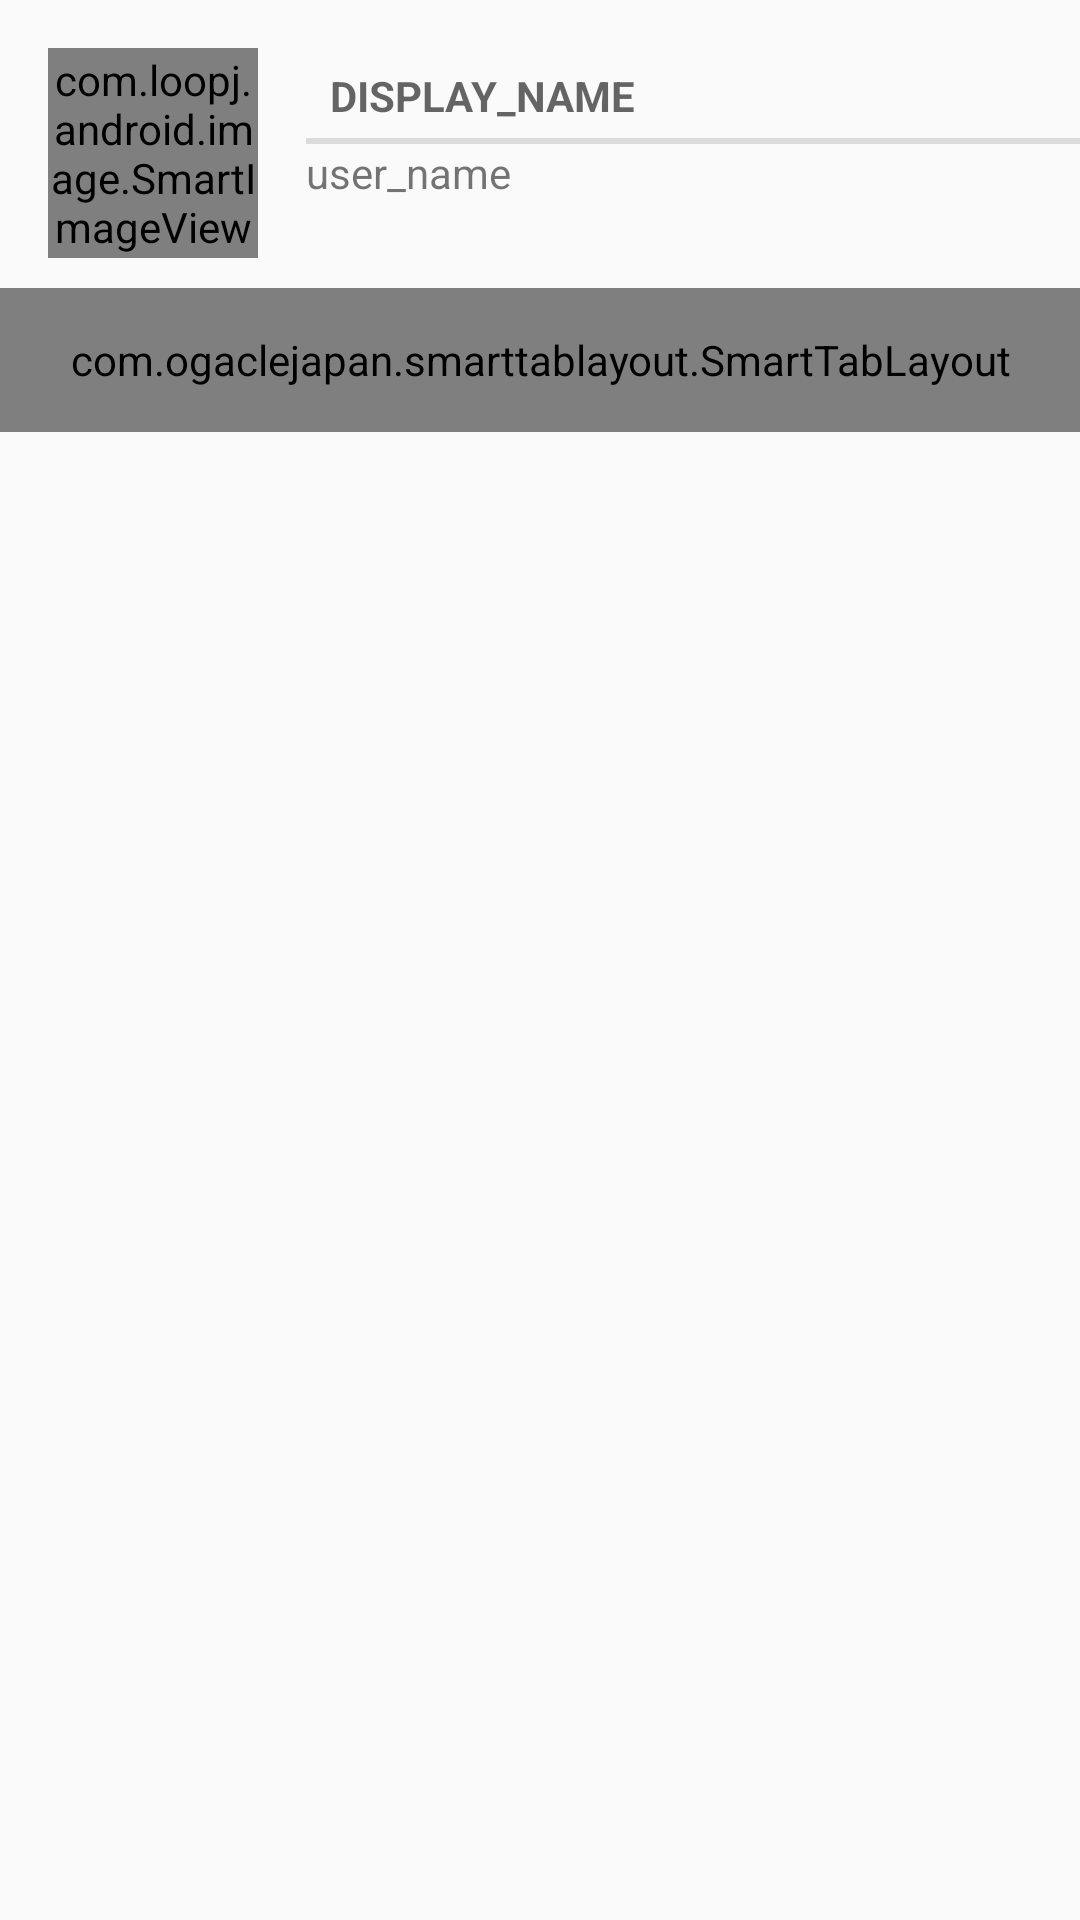

Here is an Android app screen rendered from its layout file. Give the layout XML and the strings, colors and styles it references.
<!-- AndroidManifest.xml: application theme AppTheme -->
<!-- res/layout/activity_friend.xml -->
<?xml version="1.0" encoding="utf-8"?>
<LinearLayout xmlns:android="http://schemas.android.com/apk/res/android"
              xmlns:app="http://schemas.android.com/apk/res-auto"
              android:id="@+id/friend_page"
              android:layout_width="match_parent"
              android:layout_height="match_parent"
              android:orientation="vertical">

    <LinearLayout
        android:layout_width="match_parent"
        android:layout_height="wrap_content"
        android:layout_marginLeft="16dp"
        android:layout_marginTop="16dp"
        android:orientation="horizontal">

        <com.loopj.android.image.SmartImageView
            android:id="@+id/imageView"
            android:layout_width="70dp"
            android:layout_height="70dp"
            android:background="@android:color/darker_gray"
            android:cropToPadding="true"
            android:scaleType="fitXY" />

        <LinearLayout
            android:layout_width="wrap_content"
            android:layout_height="wrap_content"
            android:layout_marginLeft="16dp"
            android:layout_weight="1"
            android:orientation="vertical">

            <TextView
                android:id="@+id/display_name"
                style="?android:listSeparatorTextViewStyle"
                android:layout_width="match_parent"
                android:layout_height="wrap_content"
                android:text="display_name" />

            <TextView
                android:id="@+id/user_name"
                android:layout_width="match_parent"
                android:layout_height="wrap_content"
                android:text="user_name" />
        </LinearLayout>


    </LinearLayout>

    <com.ogaclejapan.smarttablayout.SmartTabLayout
        android:layout_marginTop="10dp"
        android:id="@+id/viewpagertab"
        android:layout_width="match_parent"
        android:layout_height="48dp"
        app:stl_indicatorAlwaysInCenter="false"
        app:stl_indicatorWithoutPadding="false"
        app:stl_indicatorInFront="false"
        app:stl_indicatorInterpolation="smart"
        app:stl_indicatorGravity="bottom"
        app:stl_indicatorColor="#40C4FF"
        app:stl_indicatorThickness="4dp"
        app:stl_indicatorCornerRadius="2dp"
        app:stl_overlineColor="#4D000000"
        app:stl_overlineThickness="0dp"
        app:stl_underlineColor="#4D000000"
        app:stl_underlineThickness="1dp"
        app:stl_dividerColor="#4D000000"
        app:stl_dividerThickness="1dp"
        app:stl_defaultTabBackground="?attr/selectableItemBackground"
        app:stl_defaultTabTextAllCaps="true"
        app:stl_defaultTabTextColor="#FC000000"
        app:stl_defaultTabTextSize="12sp"
        app:stl_defaultTabTextHorizontalPadding="16dp"
        app:stl_defaultTabTextMinWidth="0dp"
        app:stl_distributeEvenly="false"
        app:stl_clickable="true"
        />

    <android.support.v4.view.ViewPager
        android:id="@+id/viewpager"
        android:layout_width="match_parent"
        android:layout_height="match_parent"
        android:layout_below="@id/viewpagertab"
        />
</LinearLayout>
<!-- resources referenced by this layout -->
<resources>
  <style name="AppTheme" parent="Base.Theme.AppCompat.Light.DarkActionBar">
          
      </style>
</resources>
